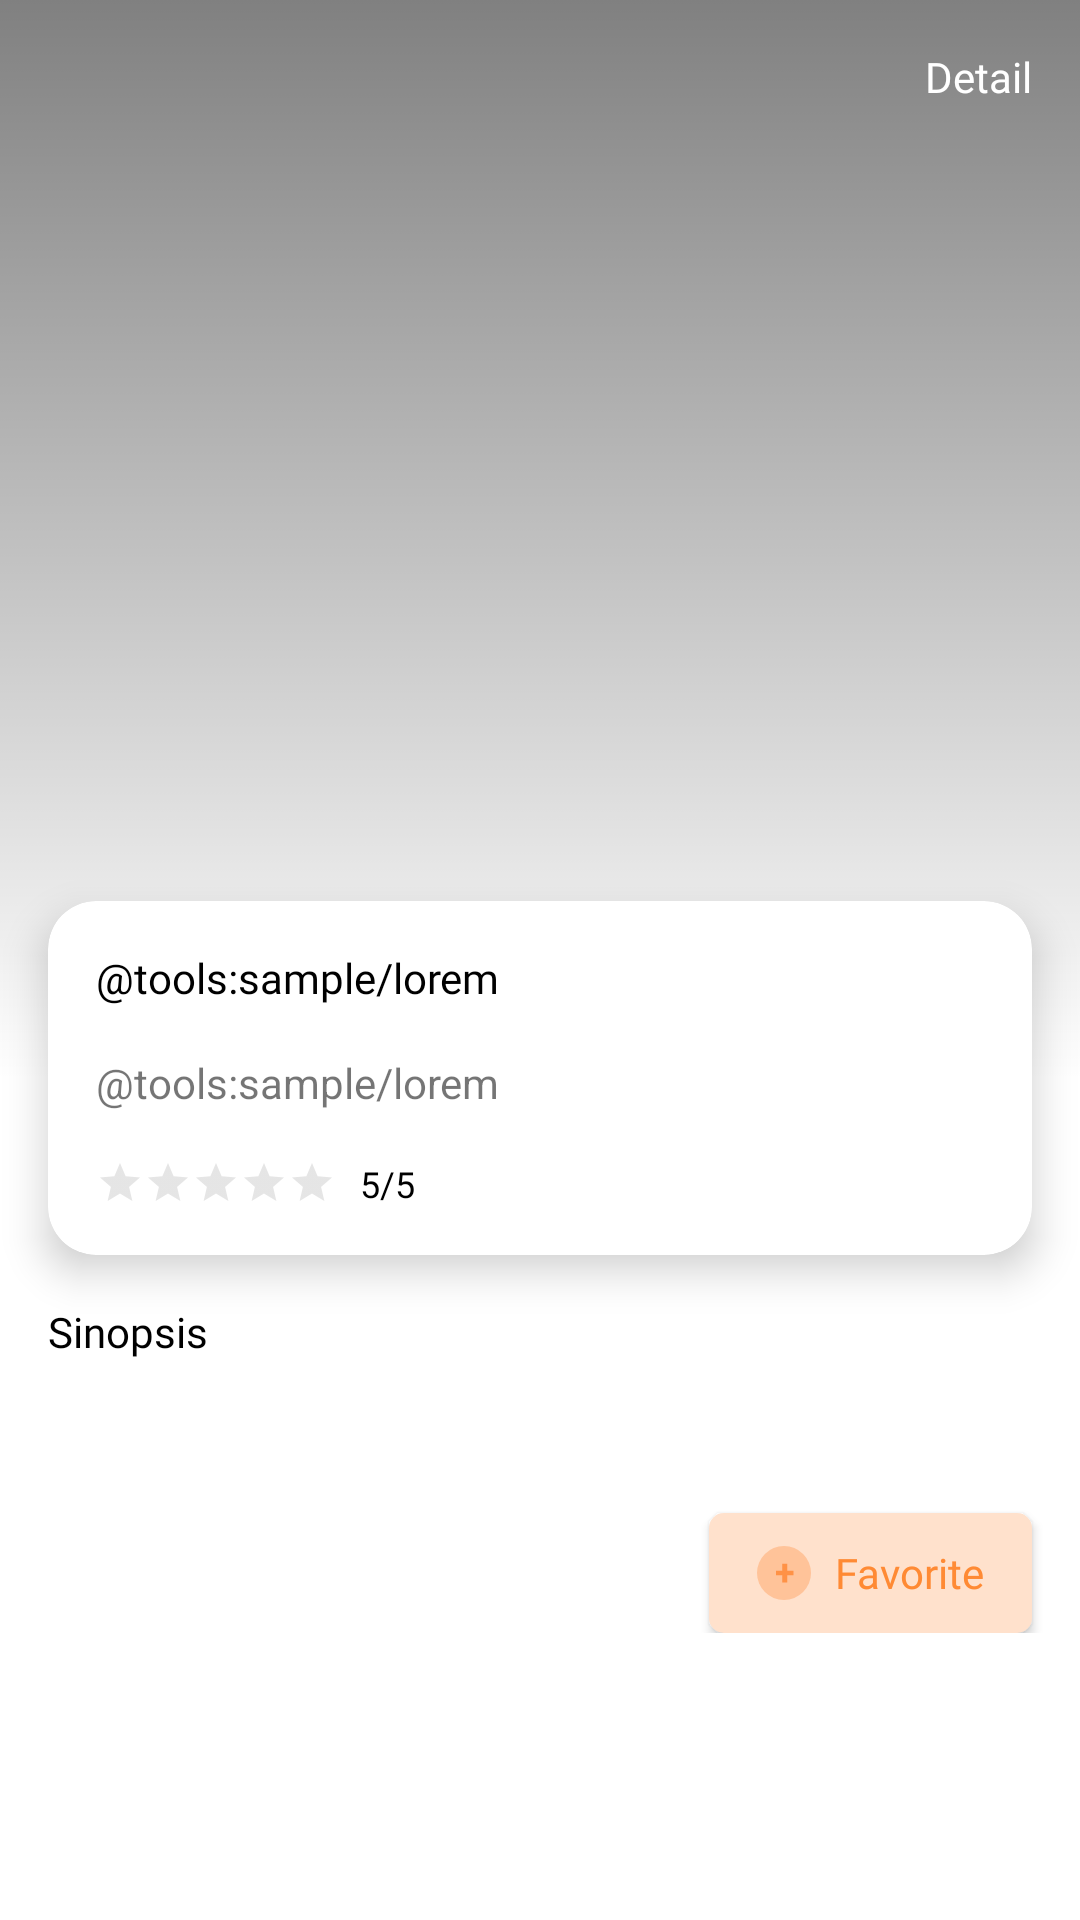

Reconstruct the res/layout file that produces this screen, plus the resources it refers to.
<!-- AndroidManifest.xml: application theme Theme.Netpix -->
<!-- res/layout/activity_detail.xml -->
<?xml version="1.0" encoding="utf-8"?>
<androidx.constraintlayout.widget.ConstraintLayout xmlns:android="http://schemas.android.com/apk/res/android"
    xmlns:app="http://schemas.android.com/apk/res-auto"
    xmlns:tools="http://schemas.android.com/tools"
    android:layout_width="match_parent"
    android:layout_height="match_parent"
    android:fitsSystemWindows="true">

    <androidx.core.widget.NestedScrollView
        android:layout_width="match_parent"
        android:layout_height="wrap_content"
        android:clipToPadding="false"
        android:paddingBottom="30dp"
        app:layout_constraintTop_toTopOf="parent">

        <androidx.constraintlayout.widget.ConstraintLayout
            android:layout_width="match_parent"
            android:layout_height="wrap_content">

            <ImageView
                android:id="@+id/ivPoster"
                android:layout_width="match_parent"
                android:layout_height="0dp"
                android:scaleType="centerCrop"
                app:layout_constraintDimensionRatio="1:1"
                app:layout_constraintTop_toTopOf="parent"
                tools:src="@tools:sample/avatars" />

            <View
                android:layout_width="0dp"
                android:layout_height="0dp"
                android:background="@drawable/bg_gradient_overlay"
                app:layout_constraintBottom_toBottomOf="@id/ivPoster"
                app:layout_constraintEnd_toEndOf="@id/ivPoster"
                app:layout_constraintStart_toStartOf="@id/ivPoster"
                app:layout_constraintTop_toTopOf="@id/ivPoster" />

            <ImageView
                android:id="@+id/btnBack"
                android:layout_width="wrap_content"
                android:layout_height="wrap_content"
                android:layout_margin="16dp"
                android:padding="2dp"
                android:src="@drawable/ic_back"
                app:layout_constraintStart_toStartOf="parent"
                app:layout_constraintTop_toTopOf="parent"
                app:tint="@color/white" />

            <TextView
                android:layout_width="wrap_content"
                android:layout_height="wrap_content"
                android:layout_margin="16dp"
                android:fontFamily="@font/bold"
                android:text="@string/detail"
                android:textColor="@color/white"
                app:layout_constraintEnd_toEndOf="parent"
                app:layout_constraintTop_toTopOf="parent" />

            <include
                android:id="@+id/content"
                layout="@layout/layout_card_detail"
                android:layout_width="match_parent"
                android:layout_height="wrap_content"
                android:layout_marginHorizontal="16dp"
                android:layout_marginTop="-60dp"
                app:layout_constraintTop_toBottomOf="@id/ivPoster" />

            <TextView
                android:id="@+id/tvTitleSynopsis"
                android:layout_width="match_parent"
                android:layout_height="wrap_content"
                android:layout_margin="16dp"
                android:fontFamily="@font/bold"
                android:text="@string/synopsis"
                android:textColor="@color/black"
                app:layout_constraintTop_toBottomOf="@id/content" />

            <TextView
                android:id="@+id/tvSynopsis"
                android:layout_width="match_parent"
                android:layout_height="wrap_content"
                android:layout_margin="16dp"
                app:layout_constraintTop_toBottomOf="@id/tvTitleSynopsis"
                tools:text="@tools:sample/lorem" />

            <androidx.appcompat.widget.AppCompatButton
                android:id="@+id/btnAdd"
                android:layout_width="wrap_content"
                android:layout_height="40dp"
                android:layout_margin="16dp"
                android:background="@drawable/bg_primary_200_rounded_5"
                android:backgroundTint="@null"
                android:drawableStart="@drawable/ic_add"
                android:drawablePadding="8dp"
                android:fontFamily="@font/regular"
                android:paddingHorizontal="16dp"
                android:text="@string/favorite"
                android:textAllCaps="false"
                android:textColor="@color/primary_500"
                app:layout_constraintEnd_toEndOf="parent"
                app:layout_constraintTop_toBottomOf="@id/tvSynopsis" />

            <androidx.appcompat.widget.AppCompatButton
                android:id="@+id/btnSave"
                android:layout_width="wrap_content"
                android:layout_height="40dp"
                android:layout_margin="16dp"
                android:background="@drawable/bg_primary_200_rounded_5"
                android:backgroundTint="@null"
                android:drawableStart="@drawable/ic_add"
                android:drawablePadding="8dp"
                android:fontFamily="@font/regular"
                android:paddingHorizontal="16dp"
                android:text="@string/save"
                android:textAllCaps="false"
                android:textColor="@color/primary_500"
                android:visibility="gone"
                app:layout_constraintEnd_toEndOf="parent"
                app:layout_constraintTop_toBottomOf="@id/tvSynopsis" />

            <com.google.android.material.textfield.TextInputLayout
                android:id="@+id/tilNote"
                android:layout_width="match_parent"
                android:layout_height="wrap_content"
                android:layout_margin="16dp"
                android:hint="@string/note"
                android:textColorHint="@color/primary_500"
                android:visibility="gone"
                app:boxBackgroundColor="@color/primary_200"
                app:layout_constraintTop_toBottomOf="@id/btnAdd">

                <com.google.android.material.textfield.TextInputEditText
                    android:layout_width="match_parent"
                    android:layout_height="wrap_content" />
            </com.google.android.material.textfield.TextInputLayout>

        </androidx.constraintlayout.widget.ConstraintLayout>
    </androidx.core.widget.NestedScrollView>


</androidx.constraintlayout.widget.ConstraintLayout>
<!-- res/layout/layout_card_detail.xml (included above) -->
<?xml version="1.0" encoding="utf-8"?>
<androidx.cardview.widget.CardView xmlns:android="http://schemas.android.com/apk/res/android"
    xmlns:app="http://schemas.android.com/apk/res-auto"
    xmlns:tools="http://schemas.android.com/tools"
    android:layout_width="match_parent"
    android:layout_height="wrap_content"
    app:cardCornerRadius="16dp"
    app:cardElevation="8dp">

    <androidx.constraintlayout.widget.ConstraintLayout
        android:layout_width="match_parent"
        android:layout_height="wrap_content">

        <TextView
            android:id="@+id/tvTitle"
            android:layout_width="match_parent"
            android:layout_height="wrap_content"
            android:layout_margin="16dp"
            android:fontFamily="@font/bold"
            android:textColor="@color/black"
            app:layout_constraintTop_toTopOf="parent"
            tools:text="@tools:sample/lorem" />

        <TextView
            android:id="@+id/tvSubTitle"
            android:layout_width="match_parent"
            android:layout_height="wrap_content"
            android:layout_margin="16dp"
            app:layout_constraintTop_toBottomOf="@id/tvTitle"
            tools:text="@tools:sample/lorem" />

        <RatingBar
            android:id="@+id/ratingBar"
            style="@style/Widget.AppCompat.RatingBar.Small"
            android:layout_width="wrap_content"
            android:layout_height="wrap_content"
            android:layout_margin="16dp"
            android:numStars="5"
            android:stepSize="0.5"
            android:theme="@style/RatingBar"
            app:layout_constraintBottom_toBottomOf="parent"
            app:layout_constraintStart_toStartOf="parent"
            app:layout_constraintTop_toBottomOf="@id/tvSubTitle" />

        <TextView
            android:id="@+id/tvRatingCount"
            android:layout_width="wrap_content"
            android:layout_height="wrap_content"
            android:layout_marginStart="8dp"
            android:fontFamily="@font/regular"
            android:textColor="@color/black"
            android:textSize="12sp"
            app:layout_constraintBottom_toBottomOf="@id/ratingBar"
            app:layout_constraintStart_toEndOf="@id/ratingBar"
            app:layout_constraintTop_toTopOf="@id/ratingBar"
            tools:text="5/5" />

    </androidx.constraintlayout.widget.ConstraintLayout>

</androidx.cardview.widget.CardView>
<!-- resources referenced by this layout -->
<resources>
  <color name="black">#FF000000</color>
  <color name="primary_200">#FFE1CC</color>
  <color name="primary_500">#FF8A34</color>
  <color name="white">#FFFFFFFF</color>
  <!-- drawable bg_gradient_overlay (drawable) -->
  <?xml version="1.0" encoding="utf-8"?>
  <selector xmlns:android="http://schemas.android.com/apk/res/android">
      <item>
          <shape>
              <gradient android:angle="90" android:endColor="#7F000000" android:startColor="#00000000" android:type="linear" />
          </shape>
      </item>
  </selector>
  <!-- drawable bg_primary_200_rounded_5 (drawable) -->
  <?xml version="1.0" encoding="utf-8"?>
  <shape xmlns:android="http://schemas.android.com/apk/res/android">
      <solid android:color="@color/primary_200" />
      <corners android:radius="5dp" />
  </shape>
  <!-- drawable ic_add (drawable) -->
  <vector xmlns:android="http://schemas.android.com/apk/res/android"
      android:width="18dp"
      android:height="18dp"
      android:viewportWidth="18"
      android:viewportHeight="18">
    <path
        android:pathData="M9,9m-9,0a9,9 0,1 1,18 0a9,9 0,1 1,-18 0"
        android:fillColor="#FF7C22"
        android:fillAlpha="0.3"/>
    <path
        android:pathData="M10.0664,8.2246H12.1816V9.7539H10.0664V12.1445H8.4551V9.7539H6.334V8.2246H8.4551V5.9336H10.0664V8.2246Z"
        android:fillColor="#FF7C22"
        android:fillAlpha="0.7"/>
  </vector>
  <string name="detail">Detail</string>
  <string name="favorite">Favorite</string>
  <string name="note">Catatan</string>
  <string name="save">Simpan</string>
  <string name="synopsis">Sinopsis</string>
  <style name="RatingBar" parent="Theme.AppCompat">
          <item name="colorControlNormal">@color/grey</item>
          <item name="colorControlActivated">@color/primary_500</item>
      </style>
  <style name="Theme.Netpix" parent="Theme.MaterialComponents.Light.NoActionBar">
          
          <item name="colorPrimary">@color/primary_500</item>
          <item name="colorPrimaryVariant">@color/primary_700</item>
          <item name="colorOnPrimary">@color/white</item>
          
          <item name="colorSecondary">@color/white_200</item>
          <item name="colorSecondaryVariant">@color/grey</item>
          <item name="colorOnSecondary">@color/black</item>
          
          <item name="android:statusBarColor" tools:targetApi="l">?attr/colorPrimaryVariant</item>
          
      </style>
  <color name="grey">#AAAAAA</color>
  <color name="primary_700">#FF6B00</color>
  <color name="white_200">#E5E5E5</color>
</resources>
